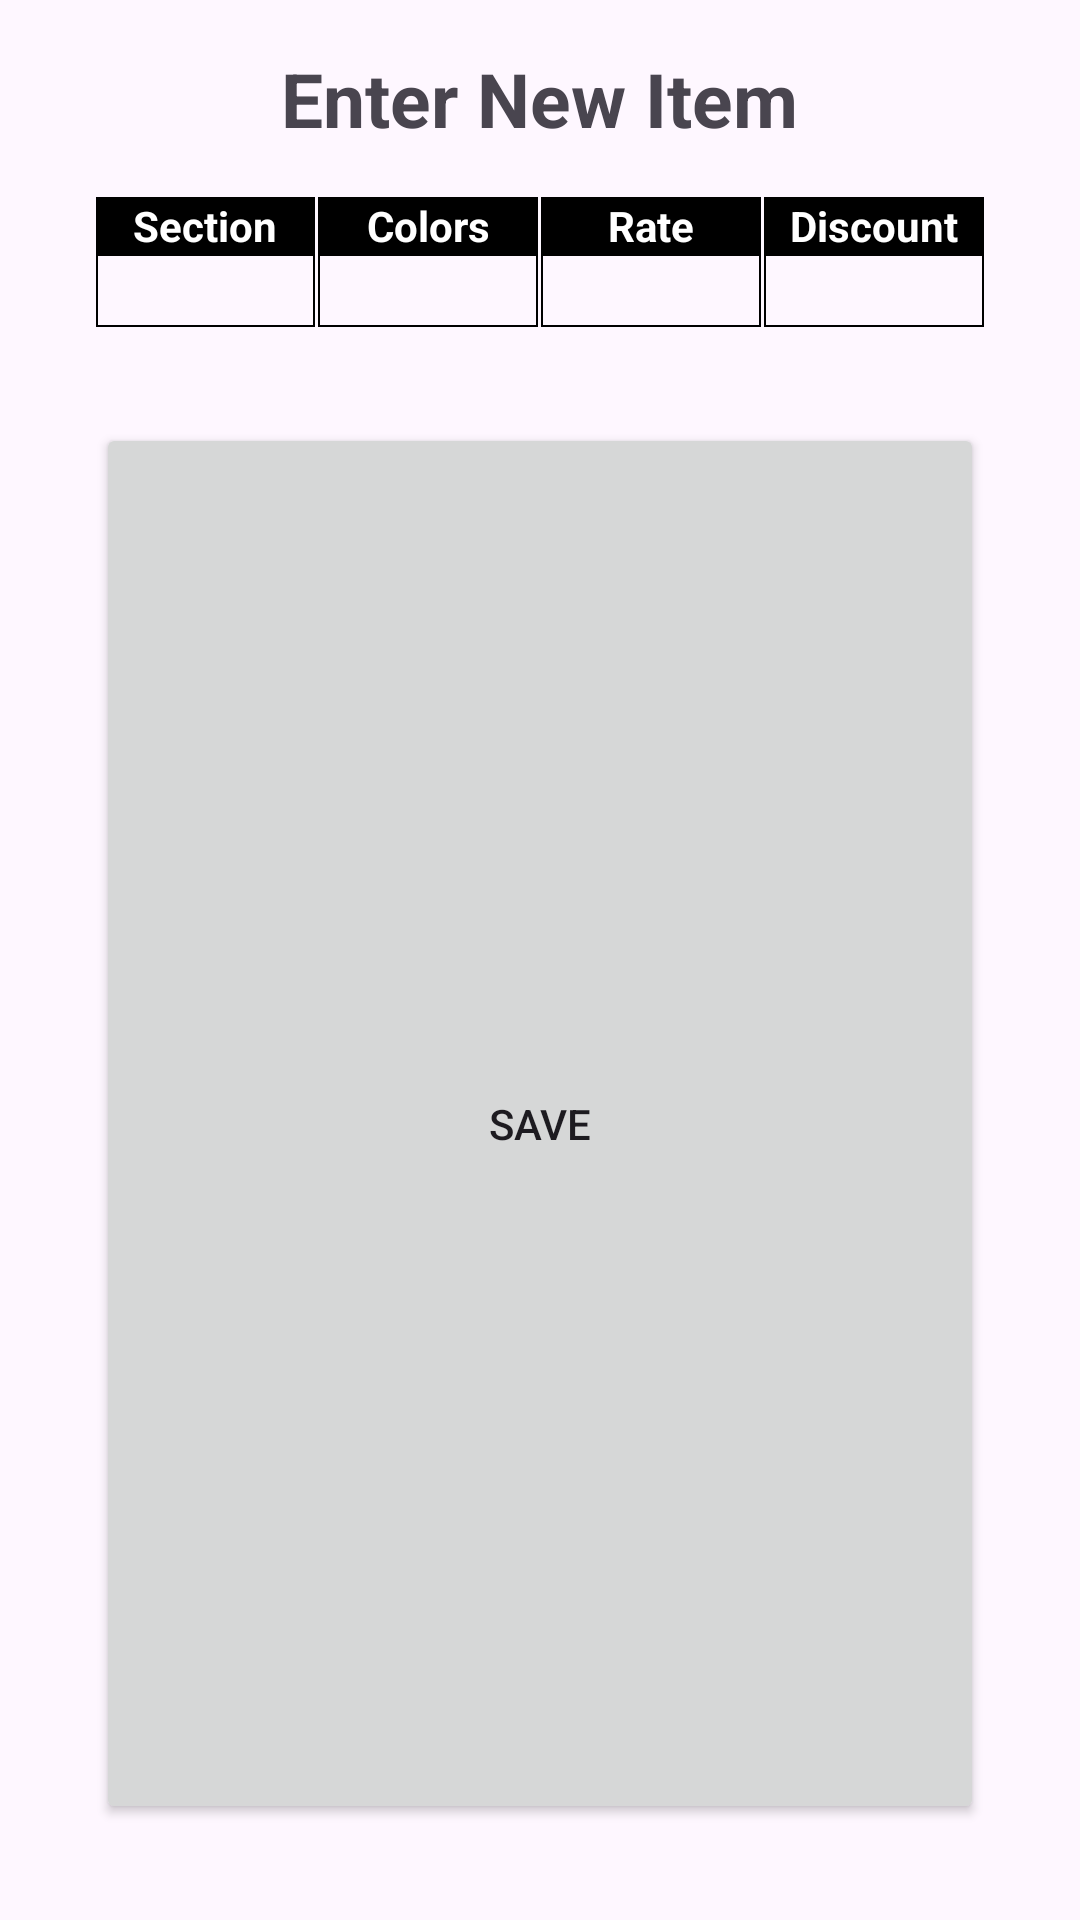

Write the Android layout XML for this screen, with the resource values it uses.
<!-- AndroidManifest.xml: application theme Theme.TAGWORKS -->
<!-- res/layout/adding_dialogbox.xml -->
<?xml version="1.0" encoding="utf-8"?>
<LinearLayout
    xmlns:android="http://schemas.android.com/apk/res/android"
    android:layout_width="match_parent"
    android:layout_height="wrap_content"
    android:orientation="vertical"
    android:padding="16dp">
    <TextView
        android:layout_width="wrap_content"
        android:layout_height="wrap_content"
        android:text="Enter New Item"
        android:textStyle="bold"
        android:textSize="25dp"
        android:layout_gravity="center"
        />

    <!-- res/layout/custom_dialog_layout.xml -->
    <TableLayout
        xmlns:android="http://schemas.android.com/apk/res/android"
        android:layout_width="match_parent"
        android:layout_height="wrap_content"
        android:stretchColumns="*"
        android:shrinkColumns="*"
        android:padding="16dp">

        
        <TableRow
            android:layout_width="match_parent"
            android:layout_height="wrap_content">

            
            <TextView

                android:layout_width="0dp"
                android:layout_height="wrap_content"
                android:layout_weight="1"
                android:gravity="center"
                android:text="Section"
                android:textStyle="bold"
                android:background="@color/black"
                android:textColor="@android:color/white"
                android:layout_marginEnd="1dp"/>

            
            <TextView

                android:layout_width="0dp"
                android:layout_height="wrap_content"
                android:layout_weight="1"
                android:gravity="center"
                android:text="Colors"
                android:textStyle="bold"
                android:background="@color/black"
                android:textColor="@android:color/white"
                android:layout_marginEnd="1dp"/>

            
            <TextView
                android:layout_width="0dp"
                android:layout_height="wrap_content"
                android:layout_weight="1"
                android:gravity="center"
                android:text="Rate"
                android:textStyle="bold"
                android:background="@color/black"
                android:textColor="@android:color/white"
                android:layout_marginEnd="1dp"/>
            
            <TextView

                android:layout_width="0dp"
                android:layout_height="wrap_content"
                android:layout_weight="1"
                android:gravity="center"
                android:text="Discount"
                android:textStyle="bold"
                android:background="@color/black"
                android:textColor="@android:color/white"/>
        </TableRow>

        
        <TableRow
            android:layout_width="match_parent"
            android:layout_height="wrap_content">

            
            <EditText
                android:id="@+id/Sections"
                android:layout_width="0dp"
                android:layout_height="wrap_content"
                android:layout_weight="1"
                android:gravity="center"
                android:text=""
                android:background="@drawable/stroke"
                android:layout_marginEnd="1dp"/>


            
            <EditText
                android:id="@+id/Colors"
                android:layout_width="0dp"
                android:layout_height="wrap_content"
                android:layout_weight="1"
                android:gravity="center"
                android:text=""
                android:background="@drawable/stroke"
                android:layout_marginEnd="1dp"/>

            
            <EditText
                android:id="@+id/Price"
                android:layout_width="0dp"
                android:layout_height="wrap_content"
                android:layout_weight="1"
                android:gravity="center"
                android:text=""
                android:background="@drawable/stroke"
                android:layout_marginEnd="1dp"/>

            <EditText
                android:id="@+id/maxDiscount"
                android:layout_width="0dp"
                android:layout_height="wrap_content"
                android:layout_weight="1"
                android:gravity="center"
                android:background="@drawable/stroke"
                android:text="" />
        </TableRow>

        
    </TableLayout>

    <Button
        android:id="@+id/savebtn"
        android:layout_width="match_parent"
        android:layout_height="match_parent"
        android:text="Save"
        android:layout_margin="16dp"
        />

</LinearLayout>
<!-- resources referenced by this layout -->
<resources>
  <color name="black">#FF000000</color>
  <!-- drawable stroke (drawable) -->
  <?xml version="1.0" encoding="utf-8"?>
  <shape xmlns:android="http://schemas.android.com/apk/res/android">
  <stroke
      android:width="0.8dp"
      android:color="@color/black"
      />
  </shape>
  <style name="Theme.TAGWORKS" parent="Base.Theme.TAGWORKS" />
  <style name="Base.Theme.TAGWORKS" parent="Theme.Material3.DayNight.NoActionBar">
          
          <item name="colorPrimary">#3FC0F2</item>
      </style>
</resources>
